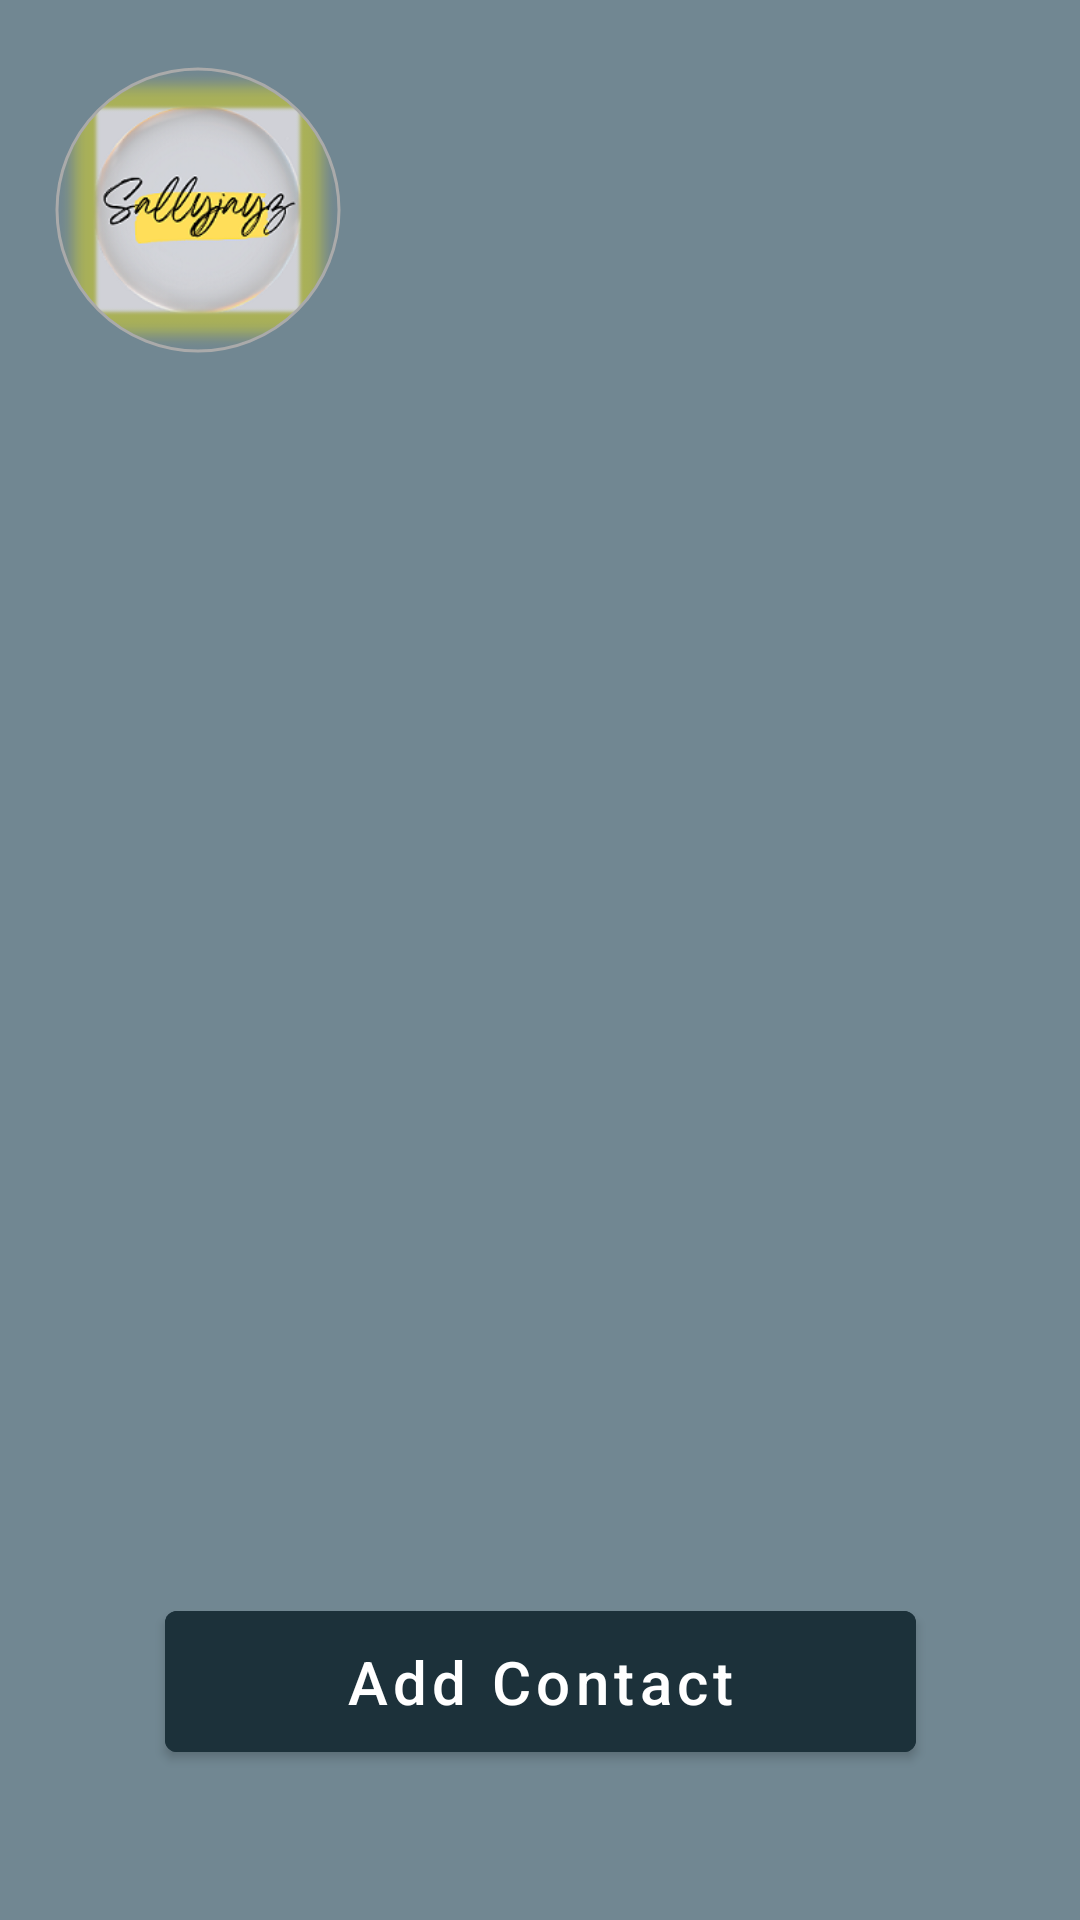

This screen was rendered from an Android layout file. Write that file and the resources it references.
<!-- AndroidManifest.xml: application theme Theme.DistressSMS -->
<!-- res/layout/activity_contact.xml -->
<?xml version="1.0" encoding="utf-8"?>
<androidx.constraintlayout.widget.ConstraintLayout xmlns:android="http://schemas.android.com/apk/res/android"
    xmlns:app="http://schemas.android.com/apk/res-auto"
    xmlns:tools="http://schemas.android.com/tools"
    android:layout_width="match_parent"
    android:layout_height="match_parent"
    tools:context=".ContactActivity">

    <include
        android:id="@+id/toolbar"
        layout="@layout/toolbar_contact_list"
        android:layout_width="match_parent"
        android:layout_height="wrap_content"
        android:layout_marginTop="@dimen/twentydp"
        app:layout_constraintEnd_toEndOf="parent"
        app:layout_constraintStart_toStartOf="parent"
        app:layout_constraintTop_toTopOf="parent" />

    <androidx.constraintlayout.widget.ConstraintLayout
        android:id="@+id/recycler_constraint"
        android:layout_width="match_parent"
        android:layout_height="0dp"
        android:layout_marginTop="@dimen/twentydp"
        app:layout_constraintBottom_toTopOf="@id/add_contact_btn"
        app:layout_constraintEnd_toEndOf="parent"
        app:layout_constraintStart_toStartOf="parent"
        app:layout_constraintTop_toBottomOf="@id/toolbar">

        <include
            android:id="@+id/recycler"
            layout="@layout/recycler_view" />

    </androidx.constraintlayout.widget.ConstraintLayout>

    <com.google.android.material.button.MaterialButton
        android:id="@+id/add_contact_btn"
        style="@style/Widget.App.Button"
        android:layout_marginBottom="50dp"
        android:onClick="addContact"
        android:text="@string/add_contact"
        app:layout_constraintBottom_toBottomOf="parent"
        app:layout_constraintEnd_toEndOf="parent"
        app:layout_constraintStart_toStartOf="parent"
        app:layout_constraintTop_toBottomOf="@id/recycler_constraint" />

</androidx.constraintlayout.widget.ConstraintLayout>
<!-- res/layout/toolbar_contact_list.xml (included above) -->
<?xml version="1.0" encoding="utf-8"?>
<com.google.android.material.appbar.MaterialToolbar xmlns:android="http://schemas.android.com/apk/res/android"
    xmlns:app="http://schemas.android.com/apk/res-auto"
    android:layout_width="match_parent"
    android:layout_height="?attr/actionBarSize">

    <androidx.constraintlayout.widget.ConstraintLayout
        android:layout_width="match_parent"
        android:layout_height="wrap_content"
        android:layout_marginEnd="30dp">

        <com.google.android.material.imageview.ShapeableImageView
            android:id="@+id/profile_image"
            android:layout_width="100dp"
            android:layout_height="100dp"
            android:padding="3dp"
            app:layout_constraintBottom_toBottomOf="parent"
            app:layout_constraintStart_toStartOf="parent"
            app:layout_constraintTop_toTopOf="parent"
            app:shapeAppearanceOverlay="@style/circleImageView"
            app:srcCompat="@drawable/splashpix"
            app:strokeColor="@android:color/darker_gray"
            app:strokeWidth="1dp" />

        

        <ImageView
            android:id="@+id/delete_all"
            android:layout_width="wrap_content"
            android:layout_height="wrap_content"
            android:layout_margin="@dimen/tendp"
            android:contentDescription="@string/delete_all_icon"
            android:onClick="deleteAllContact"
            android:src="@drawable/ic_delete_all"
            app:layout_constraintBottom_toBottomOf="parent"
            app:layout_constraintEnd_toEndOf="parent"
            app:layout_constraintTop_toTopOf="parent" />

        

    </androidx.constraintlayout.widget.ConstraintLayout>

</com.google.android.material.appbar.MaterialToolbar>
<!-- res/layout/recycler_view.xml (included above) -->
<?xml version="1.0" encoding="utf-8"?>
<androidx.recyclerview.widget.RecyclerView xmlns:android="http://schemas.android.com/apk/res/android"
    xmlns:tools="http://schemas.android.com/tools"
    android:layout_width="match_parent"
    android:layout_height="match_parent"
    android:layout_margin="8dp"
    tools:listitem="@layout/contact_list">

</androidx.recyclerview.widget.RecyclerView>
<!-- res/layout/contact_list.xml (included above) -->
<?xml version="1.0" encoding="utf-8"?>
<androidx.constraintlayout.widget.ConstraintLayout xmlns:android="http://schemas.android.com/apk/res/android"
    xmlns:app="http://schemas.android.com/apk/res-auto"
    xmlns:tools="http://schemas.android.com/tools"
    android:layout_width="match_parent"
    android:layout_height="wrap_content"
    android:padding="8dp">

    <com.google.android.material.imageview.ShapeableImageView
        android:id="@+id/contact_image"
        android:layout_width="50dp"
        android:layout_height="50dp"
        app:layout_constraintStart_toStartOf="parent"
        app:layout_constraintTop_toTopOf="parent"
        app:shapeAppearanceOverlay="@style/circleImageView"
        app:srcCompat="@drawable/splashpix" />

    <com.google.android.material.textview.MaterialTextView
        android:id="@+id/contact_name"
        android:layout_width="0dp"
        android:layout_height="wrap_content"
        android:layout_marginStart="20dp"
        android:ellipsize="end"
        android:fontFamily="serif-monospace"
        android:maxLines="1"
        android:textColor="@color/white"
        android:textSize="@dimen/twentysp"
        android:ems="12"
        app:layout_constraintBottom_toTopOf="@+id/bottom_line"
        app:layout_constraintLeft_toRightOf="@id/contact_image"
        app:layout_constraintTop_toTopOf="parent"
        tools:text="Salama Jatau Salama Jatau Salama Jatau" />

    <View
        android:id="@+id/bottom_line"
        android:layout_width="match_parent"
        android:layout_height="1dp"
        android:layout_marginTop="10dp"
        android:background="@color/secondaryColor"
        app:layout_constraintBottom_toBottomOf="parent"
        app:layout_constraintEnd_toEndOf="parent"
        app:layout_constraintStart_toStartOf="parent"
        app:layout_constraintTop_toBottomOf="@id/contact_image" />

</androidx.constraintlayout.widget.ConstraintLayout>
<!-- resources referenced by this layout -->
<resources>
  <color name="secondaryColor">#455a64</color>
  <color name="white">#ffffff</color>
  <dimen name="tendp">10dp</dimen>
  <dimen name="twentydp">20dp</dimen>
  <dimen name="twentysp">20sp</dimen>
  <!-- drawable splashpix: png bitmap (drawable, 41836 bytes) -->
  <string name="add_contact">Add Contact</string>
  <string name="delete_all_icon">Delete all icon</string>
  <style name="Widget.App.Button" parent="Widget.MaterialComponents.Button">
          <item name="android:layout_width">wrap_content</item>
          <item name="android:layout_height">wrap_content</item>
          <item name="android:backgroundTint">@color/secondaryDarkColor</item>
          <item name="android:paddingLeft">@dimen/sixtydp</item>
          <item name="android:paddingTop">@dimen/tendp</item>
          <item name="android:paddingRight">60dp</item>
          <item name="android:paddingBottom">@dimen/tendp</item>
          <item name="android:textAllCaps">false</item>
          <item name="android:textColor">@color/white</item>
          <item name="android:textSize">@dimen/twentysp</item>
          <item name="android:layout_marginTop">@dimen/fortydp</item>
      </style>
  <style name="circleImageView" parent="">
          <item name="cornerFamily">rounded</item>
          <item name="cornerSize">50%</item>
      </style>
  <style name="Theme.DistressSMS" parent="Theme.MaterialComponents.DayNight.DarkActionBar">
          
          <item name="colorPrimary">@color/primaryColor</item>
          <item name="colorPrimaryVariant">@color/primaryLightColor</item>
          <item name="colorOnPrimary">@color/primaryDarkColor</item>
          
          <item name="colorSecondary">@color/secondaryColor</item>
          <item name="colorSecondaryVariant">@color/secondaryLightColor</item>
          <item name="colorOnSecondary">@color/secondaryDarkColor</item>
          <item name="android:windowBackground">@color/secondaryLightColor</item>
          
          <item name="android:statusBarColor" tools:targetApi="l">?attr/colorPrimaryVariant</item>
          
      </style>
  <color name="secondaryDarkColor">#1c313a</color>
  <dimen name="sixtydp">60dp</dimen>
  <dimen name="fortydp">40dp</dimen>
  <color name="primaryColor">#6a1b9a</color>
  <color name="primaryLightColor">#9c4dcc</color>
  <color name="primaryDarkColor">#38006b</color>
  <color name="secondaryLightColor">#718792</color>
</resources>
